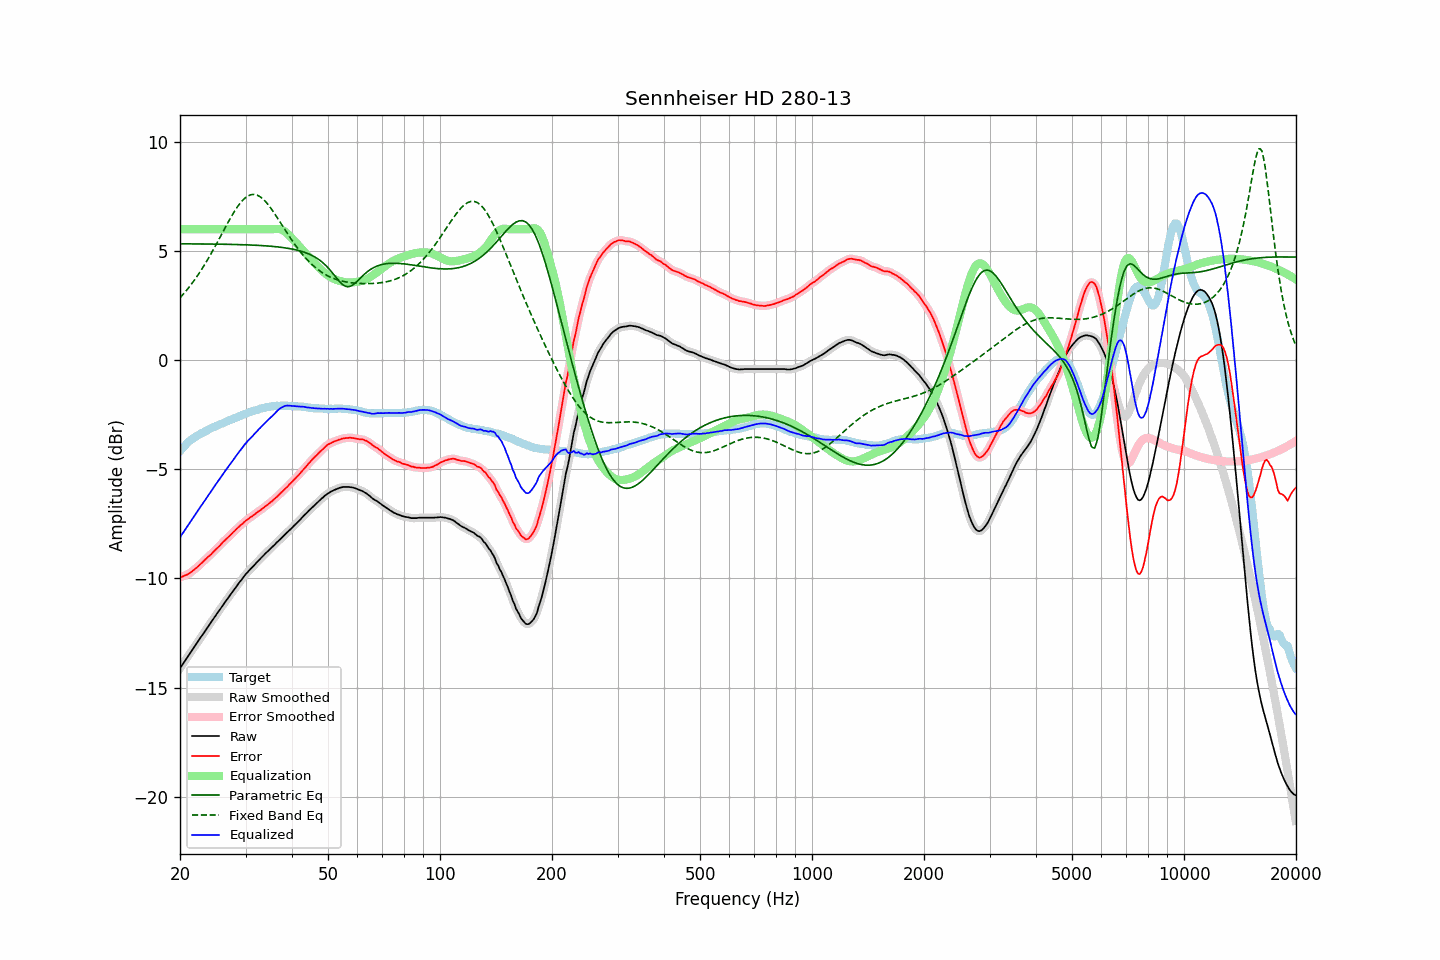

Source data for this figure (header and first rows):
frequency, raw, error, smoothed, error_smoothed, equalization, parametric_eq, fixed_band_eq, equalized_raw, equalized_smoothed, target
20.00, -14.12, -9.95, -14.12, -9.95, 6.00, 5.33, 2.86, -8.12, -8.12, -4.17
20.20, -14.01, -9.93, -14.01, -9.93, 6.00, 5.33, 2.94, -8.01, -8.01, -4.08
20.40, -13.90, -9.90, -13.90, -9.90, 6.00, 5.33, 3.02, -7.90, -7.90, -4.00
20.61, -13.79, -9.86, -13.79, -9.87, 6.00, 5.33, 3.11, -7.79, -7.79, -3.93
20.81, -13.68, -9.84, -13.68, -9.84, 6.00, 5.33, 3.19, -7.68, -7.68, -3.84
21.02, -13.57, -9.81, -13.57, -9.80, 6.00, 5.33, 3.29, -7.57, -7.57, -3.76
21.23, -13.46, -9.76, -13.46, -9.76, 6.00, 5.33, 3.38, -7.46, -7.46, -3.70
21.44, -13.34, -9.71, -13.35, -9.71, 6.00, 5.33, 3.47, -7.34, -7.35, -3.64
21.66, -13.24, -9.65, -13.24, -9.65, 6.00, 5.33, 3.57, -7.24, -7.24, -3.59
21.87, -13.12, -9.59, -13.13, -9.59, 6.00, 5.33, 3.67, -7.12, -7.13, -3.54
22.09, -13.01, -9.53, -13.02, -9.53, 6.00, 5.33, 3.78, -7.01, -7.02, -3.49
22.31, -12.90, -9.47, -12.90, -9.46, 6.00, 5.33, 3.89, -6.90, -6.90, -3.44
22.54, -12.80, -9.40, -12.80, -9.40, 6.00, 5.33, 3.99, -6.80, -6.80, -3.40
22.76, -12.69, -9.33, -12.69, -9.33, 6.00, 5.33, 4.11, -6.69, -6.69, -3.36
22.99, -12.59, -9.26, -12.58, -9.26, 6.00, 5.32, 4.22, -6.59, -6.58, -3.33
23.22, -12.48, -9.19, -12.48, -9.19, 6.00, 5.32, 4.34, -6.48, -6.48, -3.29
23.45, -12.37, -9.11, -12.37, -9.11, 6.00, 5.32, 4.46, -6.37, -6.37, -3.25
23.69, -12.26, -9.05, -12.26, -9.05, 6.00, 5.32, 4.58, -6.26, -6.26, -3.21
23.92, -12.14, -8.97, -12.15, -8.98, 6.00, 5.32, 4.71, -6.14, -6.15, -3.17
24.16, -12.05, -8.92, -12.04, -8.91, 6.00, 5.32, 4.84, -6.05, -6.04, -3.12
24.40, -11.93, -8.84, -11.94, -8.84, 6.00, 5.32, 4.97, -5.93, -5.94, -3.09
24.65, -11.83, -8.76, -11.83, -8.77, 6.00, 5.32, 5.10, -5.83, -5.83, -3.06
24.89, -11.72, -8.69, -11.72, -8.69, 6.00, 5.32, 5.23, -5.72, -5.72, -3.03
25.14, -11.61, -8.62, -11.61, -8.62, 6.00, 5.32, 5.37, -5.61, -5.61, -2.99
25.39, -11.50, -8.54, -11.51, -8.55, 6.00, 5.32, 5.51, -5.50, -5.51, -2.96
25.65, -11.41, -8.48, -11.40, -8.47, 6.00, 5.31, 5.64, -5.41, -5.40, -2.93
25.91, -11.30, -8.39, -11.30, -8.39, 6.00, 5.31, 5.78, -5.30, -5.30, -2.91
26.16, -11.18, -8.31, -11.19, -8.32, 6.00, 5.31, 5.92, -5.18, -5.19, -2.88
26.43, -11.09, -8.25, -11.09, -8.24, 6.00, 5.31, 6.06, -5.09, -5.09, -2.84
26.69, -10.99, -8.18, -10.99, -8.18, 6.00, 5.31, 6.19, -4.99, -4.99, -2.81
26.96, -10.89, -8.11, -10.88, -8.11, 6.00, 5.31, 6.33, -4.89, -4.88, -2.78
27.23, -10.78, -8.04, -10.78, -8.04, 6.00, 5.31, 6.46, -4.78, -4.78, -2.74
27.50, -10.68, -7.97, -10.68, -7.96, 6.00, 5.30, 6.59, -4.68, -4.68, -2.71
27.77, -10.57, -7.88, -10.57, -7.89, 6.00, 5.30, 6.71, -4.57, -4.57, -2.69
28.05, -10.48, -7.82, -10.48, -7.82, 6.00, 5.30, 6.83, -4.48, -4.48, -2.65
28.33, -10.38, -7.74, -10.38, -7.75, 6.00, 5.30, 6.95, -4.38, -4.38, -2.63
28.62, -10.28, -7.67, -10.28, -7.68, 6.00, 5.30, 7.06, -4.28, -4.28, -2.60
28.90, -10.18, -7.61, -10.18, -7.61, 6.00, 5.30, 7.15, -4.18, -4.18, -2.56
29.19, -10.09, -7.54, -10.08, -7.55, 6.00, 5.29, 7.25, -4.09, -4.08, -2.54
29.48, -9.99, -7.49, -9.98, -7.48, 6.00, 5.29, 7.33, -3.99, -3.98, -2.50
29.78, -9.89, -7.41, -9.89, -7.41, 6.00, 5.29, 7.40, -3.89, -3.89, -2.48
30.08, -9.80, -7.35, -9.80, -7.35, 6.00, 5.29, 7.46, -3.80, -3.80, -2.45
30.38, -9.72, -7.30, -9.71, -7.29, 6.00, 5.28, 7.52, -3.72, -3.71, -2.42
30.68, -9.64, -7.25, -9.64, -7.24, 6.00, 5.28, 7.55, -3.64, -3.64, -2.39
30.99, -9.56, -7.19, -9.56, -7.19, 6.00, 5.28, 7.58, -3.56, -3.56, -2.37
31.30, -9.49, -7.14, -9.48, -7.14, 6.00, 5.27, 7.59, -3.49, -3.48, -2.34
31.61, -9.41, -7.09, -9.41, -7.09, 6.00, 5.27, 7.60, -3.41, -3.41, -2.31
31.93, -9.33, -7.03, -9.33, -7.03, 6.00, 5.27, 7.58, -3.33, -3.33, -2.30
32.24, -9.25, -6.97, -9.25, -6.98, 6.00, 5.26, 7.56, -3.25, -3.25, -2.28
32.57, -9.17, -6.92, -9.17, -6.92, 6.00, 5.26, 7.52, -3.17, -3.17, -2.25
32.89, -9.10, -6.88, -9.09, -6.87, 6.00, 5.25, 7.48, -3.10, -3.09, -2.22
33.22, -9.02, -6.82, -9.02, -6.82, 6.00, 5.25, 7.42, -3.02, -3.02, -2.20
33.55, -8.95, -6.76, -8.94, -6.76, 6.00, 5.25, 7.36, -2.95, -2.94, -2.18
33.89, -8.87, -6.69, -8.87, -6.70, 6.00, 5.24, 7.28, -2.87, -2.87, -2.17
34.23, -8.80, -6.65, -8.80, -6.64, 6.00, 5.24, 7.20, -2.80, -2.80, -2.15
34.57, -8.73, -6.59, -8.73, -6.59, 6.00, 5.23, 7.11, -2.73, -2.73, -2.14
34.92, -8.66, -6.53, -8.66, -6.53, 6.00, 5.22, 7.02, -2.66, -2.66, -2.13
35.27, -8.59, -6.48, -8.59, -6.47, 6.00, 5.22, 6.91, -2.59, -2.59, -2.11
35.62, -8.52, -6.40, -8.52, -6.41, 6.01, 5.21, 6.81, -2.51, -2.51, -2.11
35.97, -8.45, -6.34, -8.44, -6.34, 6.01, 5.20, 6.70, -2.43, -2.43, -2.11
... 635 more rows
